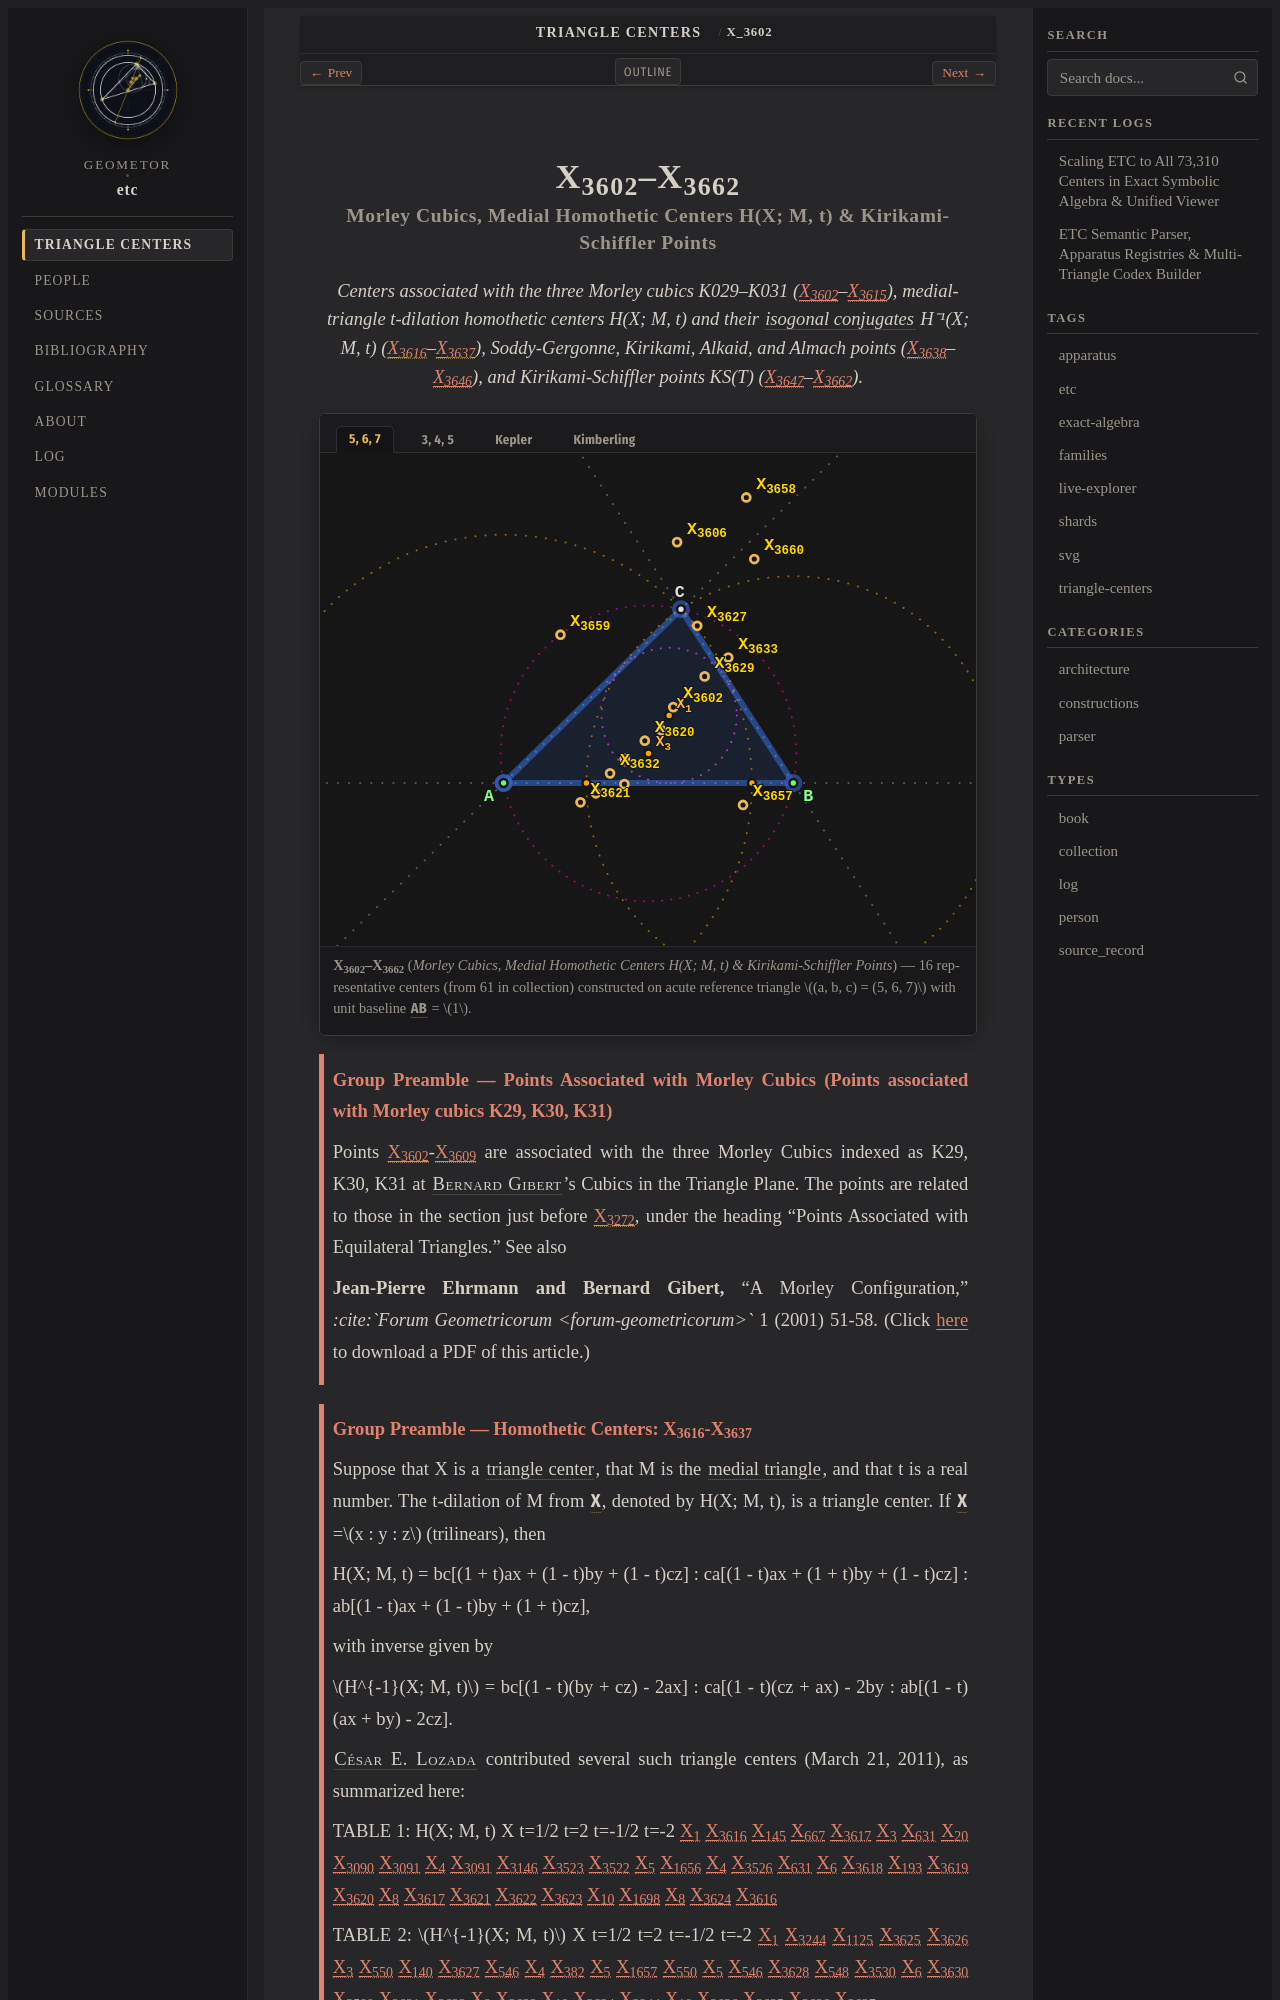

repository: geometor/etc · page: centers/c-03602-03662/index.html · generator: sphinx

:order: 3602
:type: collection
:canonical_id: X_3602–X_3662
:subtitle: Morley Cubics, Medial Homothetic Centers H(X; M, t) & Kirikami-Schiffler Points

.. _c-03602-03662:

X_3602–X_3662
=============

.. rubric:: Morley Cubics, Medial Homothetic Centers H(X; M, t) & Kirikami-Schiffler Points

.. enunciation::

   Centers associated with the three Morley cubics K029–K031 (:ref:`X_3602 <X_3602>`\ –\ :ref:`X_3615 <X_3615>`), medial-triangle t-dilation homothetic centers H(X; M, t) and their :term:`isogonal conjugates <isogonal-conjugate>` H⁻¹(X; M, t) (:ref:`X_3616 <X_3616>`\ –\ :ref:`X_3637 <X_3637>`), Soddy-Gergonne, Kirikami, Alkaid, and Almach points (:ref:`X_3638 <X_3638>`\ –\ :ref:`X_3646 <X_3646>`), and Kirikami-Schiffler points KS(T) (:ref:`X_3647 <X_3647>`\ –\ :ref:`X_3662 <X_3662>`).

.. figure:: c-03602-03662.svg
   :alt: X_3602–X_3662 — Morley Cubics, Medial Homothetic Centers H(X; M, t) & Kirikami-Schiffler Points
   :align: center

   **X_3602–X_3662** (*Morley Cubics, Medial Homothetic Centers H(X; M, t) & Kirikami-Schiffler Points*) — 16 representative centers (from 61 in collection) constructed on acute reference triangle :math:`(a, b, c) = (5, 6, 7)` with unit baseline :g:`AB <[ A B ]>` = :math:`1`.

.. _preamble-0054:

.. admonition:: Group Preamble — Points Associated with Morley Cubics (Points associated with Morley cubics K29, K30, K31)
   :class: note

   Points :ref:`X_3602 <X_3602>`-:ref:`X_3609 <X_3609>` are associated with the three Morley Cubics indexed as K29, K30, K31 at :person:`Bernard Gibert <bernard-gibert>`'s Cubics in the Triangle Plane. The points are related to those in the section just before :ref:`X_3272 <X_3272>`, under the heading "Points Associated with Equilateral Triangles." See also

   **Jean-Pierre Ehrmann and Bernard Gibert,** "A Morley Configuration," *:cite:`Forum Geometricorum <forum-geometricorum>`* 1 (2001) 51-58. (Click `here <http://forumgeom.fau.edu/FG2001volume1/FG200108.pdf>`__ to download a PDF of this article.)

.. _preamble-0055:

.. admonition:: Group Preamble — Homothetic Centers: X_3616-X_3637
   :class: note

   Suppose that X is a :term:`triangle center <triangle-center>`, that M is the :term:`medial triangle <medial-triangle>`, and that t is a real number. The t-dilation of M from :g:`X <X>`, denoted by H(X; M, t), is a triangle center. If :g:`X <X>` =\ :math:`x : y : z` (trilinears), then

   H(X; M, t) = bc[(1 + t)ax + (1 - t)by + (1 - t)cz] : ca[(1 - t)ax + (1 + t)by + (1 - t)cz] : ab[(1 - t)ax + (1 - t)by + (1 + t)cz],

   with inverse given by

   :math:`H^{-1}(X; M, t)` = bc[(1 - t)(by + cz) - 2ax] : ca[(1 - t)(cz + ax) - 2by : ab[(1 - t)(ax + by) - 2cz].

   :person:`César E. Lozada <cesar-lozada>` contributed several such triangle centers (March 21, 2011), as summarized here:

   TABLE 1: H(X; M, t) X t=1/2 t=2 t=-1/2 t=-2 :ref:`X_1 <X_1>` :ref:`X_3616 <X_3616>` :ref:`X_145 <X_145>` :ref:`X_667 <X_667>` :ref:`X_3617 <X_3617>` :ref:`X_3 <X_3>` :ref:`X_631 <X_631>` :ref:`X_20 <X_20>` :ref:`X_3090 <X_3090>` :ref:`X_3091 <X_3091>` :ref:`X_4 <X_4>` :ref:`X_3091 <X_3091>` :ref:`X_3146 <X_3146>` :ref:`X_3523 <X_3523>` :ref:`X_3522 <X_3522>` :ref:`X_5 <X_5>` :ref:`X_1656 <X_1656>` :ref:`X_4 <X_4>` :ref:`X_3526 <X_3526>` :ref:`X_631 <X_631>` :ref:`X_6 <X_6>` :ref:`X_3618 <X_3618>` :ref:`X_193 <X_193>` :ref:`X_3619 <X_3619>` :ref:`X_3620 <X_3620>` :ref:`X_8 <X_8>` :ref:`X_3617 <X_3617>` :ref:`X_3621 <X_3621>` :ref:`X_3622 <X_3622>` :ref:`X_3623 <X_3623>` :ref:`X_10 <X_10>` :ref:`X_1698 <X_1698>` :ref:`X_8 <X_8>` :ref:`X_3624 <X_3624>` :ref:`X_3616 <X_3616>`

   TABLE 2: :math:`H^{-1}(X; M, t)` X t=1/2 t=2 t=-1/2 t=-2 :ref:`X_1 <X_1>` :ref:`X_3244 <X_3244>` :ref:`X_1125 <X_1125>` :ref:`X_3625 <X_3625>` :ref:`X_3626 <X_3626>` :ref:`X_3 <X_3>` :ref:`X_550 <X_550>` :ref:`X_140 <X_140>` :ref:`X_3627 <X_3627>` :ref:`X_546 <X_546>` :ref:`X_4 <X_4>` :ref:`X_382 <X_382>` :ref:`X_5 <X_5>` :ref:`X_1657 <X_1657>` :ref:`X_550 <X_550>` :ref:`X_5 <X_5>` :ref:`X_546 <X_546>` :ref:`X_3628 <X_3628>` :ref:`X_548 <X_548>` :ref:`X_3530 <X_3530>` :ref:`X_6 <X_6>` :ref:`X_3630 <X_3630>` :ref:`X_3589 <X_3589>` :ref:`X_3631 <X_3631>` :ref:`X_3632 <X_3632>` :ref:`X_8 <X_8>` :ref:`X_3633 <X_3633>` :ref:`X_10 <X_10>` :ref:`X_3634 <X_3634>` :ref:`X_3244 <X_3244>` :ref:`X_10 <X_10>` :ref:`X_3626 <X_3626>` :ref:`X_3635 <X_3635>` :ref:`X_3636 <X_3636>` :ref:`X_3637 <X_3637>`

.. _preamble-0056:

.. admonition:: Group Preamble — Kirikami-Schiffler Points: X_3647-X_3652
   :class: note
